Run: headless pygame with SDL's dummy video driver; simulated clock (each Clock.tick advances the game by its frame time, no real sleeping); random seed 0; keys injected as events and as key.get_pressed() state; no mouse input.
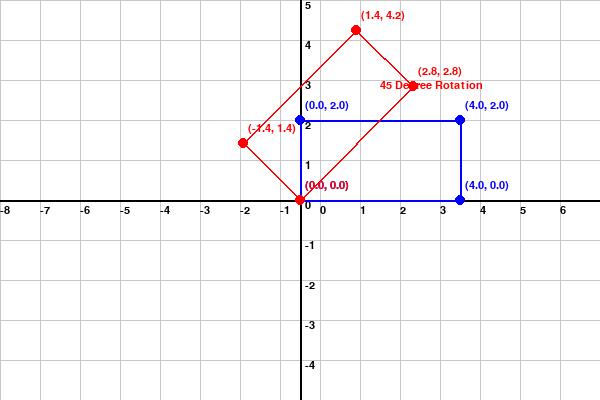
Frame 1 of 4 · flips 1–60 · no input
Frame 2 of 4 · flips 61–180 · tapped SPACE, RETURN · held RIGHT (→), D · screen unchanged from frame 1, image omitted
Frame 3 of 4 · flips 181–300 · held DOWN (↓), S · screen unchanged from frame 2, image omitted
Frame 4 of 4 · flips 301–420 · held LEFT (←), A, UP (↑), W · screen unchanged from frame 3, image omitted

The pygame program that drew these frames:

import pygame
import math

# Initialize Pygame
pygame.init()

# Window size and display
width, height = 600, 400
screen = pygame.display.set_mode((width, height))
pygame.display.set_caption("45 Degree Rotation")

# Colors
WHITE = (255, 255, 255)
BLUE = (0, 0, 255)
RED = (255, 0, 0)
GRAY = (200, 200, 200)
BLACK = (0, 0, 0)

# Font
font = pygame.font.SysFont(None, 16)

# Scale and points
scale = 40
points = [[0, 0, 1], [4, 0, 1], [4, 2, 1], [0, 2, 1]]
theta = math.radians(45)  # 45 degree fixed rotation

# Label for rotated shape
rotation_label = "45 Degree Rotation"
label_position = (width // 2 + 80, height // 2 - 120)

# Rotate a single point
def rotate_point(p, theta):
    x = p[0] * math.cos(theta) - p[1] * math.sin(theta)
    y = p[0] * math.sin(theta) + p[1] * math.cos(theta)
    return [x, y, 1]

# Convert to screen coordinates
def to_screen_coords(p):
    return (int(width // 2 + p[0] * scale), int(height // 2 - p[1] * scale))

# Draw grid
def draw_grid():
    for x in range(0, width, scale):
        pygame.draw.line(screen, GRAY, (x, 0), (x, height))
        screen.blit(font.render(str((x - width // 2) // scale), True, BLACK), (x, height // 2 + 5))
    for y in range(0, height, scale):
        pygame.draw.line(screen, GRAY, (0, y), (width, y))
        screen.blit(font.render(str((height // 2 - y) // scale), True, BLACK), (width // 2 + 5, y))
    pygame.draw.line(screen, BLACK, (0, height // 2), (width, height // 2), 2)  # X-axis
    pygame.draw.line(screen, BLACK, (width // 2, 0), (width // 2, height), 2)  # Y-axis

# Draw polygon with optional label
def draw_polygon(points, color, label=None, label_pos=None):
    screen_points = [to_screen_coords(p) for p in points]
    pygame.draw.polygon(screen, color, screen_points, 2)
    for p in points:
        x, y = to_screen_coords(p)
        if 0 <= x <= width and 0 <= y <= height:
            pygame.draw.circle(screen, color, (x, y), 5)
            screen.blit(font.render(f"({p[0]:.1f}, {p[1]:.1f})", True, color), (x + 5, y - 20))
    if label and label_pos:
        screen.blit(font.render(label, True, color), label_pos)

# Main loop
running = True
while running:
    screen.fill(WHITE)
    draw_grid()

    # Calculate 45° rotated shape
    rotated_points = [rotate_point(p, theta) for p in points]

    # Draw original in BLUE
    draw_polygon(points, BLUE)

    # Draw rotated in RED with label
    draw_polygon(rotated_points, RED, rotation_label, label_position)

    for event in pygame.event.get():
        if event.type == pygame.QUIT:
            running = False

    pygame.display.update()

pygame.quit()
